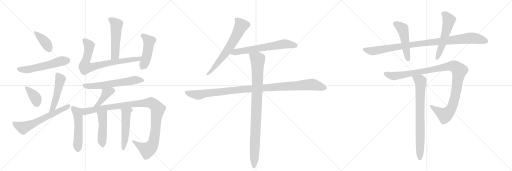
t = 0.00 s
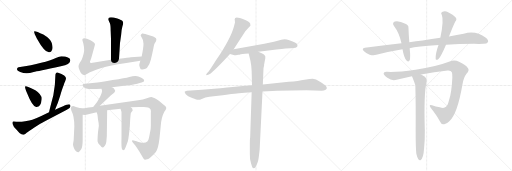
t = 3.61 s
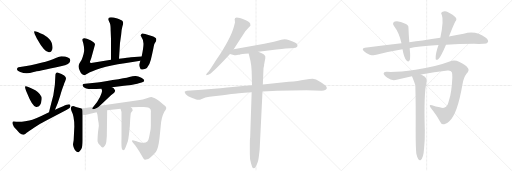
t = 7.21 s
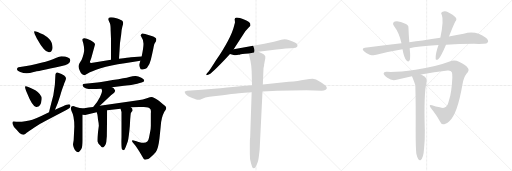
t = 10.81 s
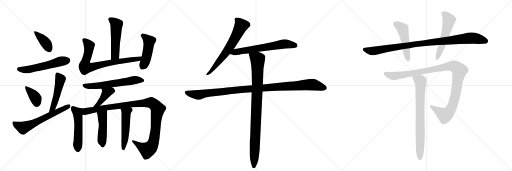
t = 14.42 s
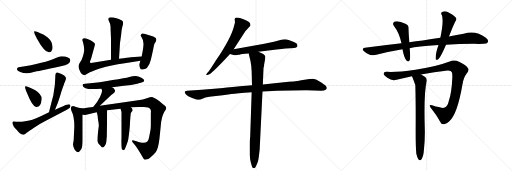
t = 18.02 s

The animated SVG that drew these frames (rendered in a browser with its animation timeline set to each time). Animation: 23 CSS @keyframes rules; one cycle of 18.02 s.

<svg version="1.1" viewBox="0 0 3072 1024" xmlns="http://www.w3.org/2000/svg">
  <g stroke="lightgray" stroke-dasharray="1,1" stroke-width="1" transform="scale(4, 4)">
    <line x1="0" y1="0" x2="256" y2="256"></line>
    <line x1="256" y1="0" x2="0" y2="256"></line>
    <line x1="128" y1="0" x2="128" y2="256"></line>
    <line x1="0" y1="128" x2="256" y2="128"></line>
    <line x1="256" y1="0" x2="512" y2="256"></line>
    <line x1="512" y1="0" x2="256" y2="256"></line>
    <line x1="384" y1="0" x2="384" y2="256"></line>
    <line x1="256" y1="128" x2="512" y2="128"></line>
    <line x1="512" y1="0" x2="768" y2="256"></line>
    <line x1="768" y1="0" x2="512" y2="256"></line>
    <line x1="640" y1="0" x2="640" y2="256"></line>
    <line x1="512" y1="128" x2="768" y2="128"></line>
  </g>
<g transform="scale(1, -1) translate(0, -850)">
   <style type="text/css">
    @keyframes keyframes0 {
      from {
       stroke: black;
       stroke-dashoffset: 390;
       stroke-width: 128;
       }
       56% {
       animation-timing-function: step-end;
       stroke: black;
       stroke-dashoffset: 0;
       stroke-width: 128;
       }
       to {
       stroke: black;
       stroke-width: 1024;
       }
       }
       #make-me-a-hanzi-animation-0 {
         animation: keyframes0 0.567383s both;
         animation-delay: 0.000000s;
         animation-timing-function: linear;
       }
    @keyframes keyframes1 {
      from {
       stroke: black;
       stroke-dashoffset: 554;
       stroke-width: 128;
       }
       64% {
       animation-timing-function: step-end;
       stroke: black;
       stroke-dashoffset: 0;
       stroke-width: 128;
       }
       to {
       stroke: black;
       stroke-width: 1024;
       }
       }
       #make-me-a-hanzi-animation-1 {
         animation: keyframes1 0.700846s both;
         animation-delay: 0.567383s;
         animation-timing-function: linear;
       }
    @keyframes keyframes2 {
      from {
       stroke: black;
       stroke-dashoffset: 374;
       stroke-width: 128;
       }
       55% {
       animation-timing-function: step-end;
       stroke: black;
       stroke-dashoffset: 0;
       stroke-width: 128;
       }
       to {
       stroke: black;
       stroke-width: 1024;
       }
       }
       #make-me-a-hanzi-animation-2 {
         animation: keyframes2 0.554362s both;
         animation-delay: 1.268229s;
         animation-timing-function: linear;
       }
    @keyframes keyframes3 {
      from {
       stroke: black;
       stroke-dashoffset: 491;
       stroke-width: 128;
       }
       62% {
       animation-timing-function: step-end;
       stroke: black;
       stroke-dashoffset: 0;
       stroke-width: 128;
       }
       to {
       stroke: black;
       stroke-width: 1024;
       }
       }
       #make-me-a-hanzi-animation-3 {
         animation: keyframes3 0.649577s both;
         animation-delay: 1.822591s;
         animation-timing-function: linear;
       }
    @keyframes keyframes4 {
      from {
       stroke: black;
       stroke-dashoffset: 621;
       stroke-width: 128;
       }
       67% {
       animation-timing-function: step-end;
       stroke: black;
       stroke-dashoffset: 0;
       stroke-width: 128;
       }
       to {
       stroke: black;
       stroke-width: 1024;
       }
       }
       #make-me-a-hanzi-animation-4 {
         animation: keyframes4 0.755371s both;
         animation-delay: 2.472168s;
         animation-timing-function: linear;
       }
    @keyframes keyframes5 {
      from {
       stroke: black;
       stroke-dashoffset: 519;
       stroke-width: 128;
       }
       63% {
       animation-timing-function: step-end;
       stroke: black;
       stroke-dashoffset: 0;
       stroke-width: 128;
       }
       to {
       stroke: black;
       stroke-width: 1024;
       }
       }
       #make-me-a-hanzi-animation-5 {
         animation: keyframes5 0.672363s both;
         animation-delay: 3.227539s;
         animation-timing-function: linear;
       }
    @keyframes keyframes6 {
      from {
       stroke: black;
       stroke-dashoffset: 774;
       stroke-width: 128;
       }
       72% {
       animation-timing-function: step-end;
       stroke: black;
       stroke-dashoffset: 0;
       stroke-width: 128;
       }
       to {
       stroke: black;
       stroke-width: 1024;
       }
       }
       #make-me-a-hanzi-animation-6 {
         animation: keyframes6 0.879883s both;
         animation-delay: 3.899902s;
         animation-timing-function: linear;
       }
    @keyframes keyframes7 {
      from {
       stroke: black;
       stroke-dashoffset: 471;
       stroke-width: 128;
       }
       61% {
       animation-timing-function: step-end;
       stroke: black;
       stroke-dashoffset: 0;
       stroke-width: 128;
       }
       to {
       stroke: black;
       stroke-width: 1024;
       }
       }
       #make-me-a-hanzi-animation-7 {
         animation: keyframes7 0.633301s both;
         animation-delay: 4.779785s;
         animation-timing-function: linear;
       }
    @keyframes keyframes8 {
      from {
       stroke: black;
       stroke-dashoffset: 613;
       stroke-width: 128;
       }
       67% {
       animation-timing-function: step-end;
       stroke: black;
       stroke-dashoffset: 0;
       stroke-width: 128;
       }
       to {
       stroke: black;
       stroke-width: 1024;
       }
       }
       #make-me-a-hanzi-animation-8 {
         animation: keyframes8 0.748861s both;
         animation-delay: 5.413086s;
         animation-timing-function: linear;
       }
    @keyframes keyframes9 {
      from {
       stroke: black;
       stroke-dashoffset: 409;
       stroke-width: 128;
       }
       57% {
       animation-timing-function: step-end;
       stroke: black;
       stroke-dashoffset: 0;
       stroke-width: 128;
       }
       to {
       stroke: black;
       stroke-width: 1024;
       }
       }
       #make-me-a-hanzi-animation-9 {
         animation: keyframes9 0.582845s both;
         animation-delay: 6.161947s;
         animation-timing-function: linear;
       }
    @keyframes keyframes10 {
      from {
       stroke: black;
       stroke-dashoffset: 520;
       stroke-width: 128;
       }
       63% {
       animation-timing-function: step-end;
       stroke: black;
       stroke-dashoffset: 0;
       stroke-width: 128;
       }
       to {
       stroke: black;
       stroke-width: 1024;
       }
       }
       #make-me-a-hanzi-animation-10 {
         animation: keyframes10 0.673177s both;
         animation-delay: 6.744792s;
         animation-timing-function: linear;
       }
    @keyframes keyframes11 {
      from {
       stroke: black;
       stroke-dashoffset: 1096;
       stroke-width: 128;
       }
       78% {
       animation-timing-function: step-end;
       stroke: black;
       stroke-dashoffset: 0;
       stroke-width: 128;
       }
       to {
       stroke: black;
       stroke-width: 1024;
       }
       }
       #make-me-a-hanzi-animation-11 {
         animation: keyframes11 1.141927s both;
         animation-delay: 7.417969s;
         animation-timing-function: linear;
       }
    @keyframes keyframes12 {
      from {
       stroke: black;
       stroke-dashoffset: 470;
       stroke-width: 128;
       }
       60% {
       animation-timing-function: step-end;
       stroke: black;
       stroke-dashoffset: 0;
       stroke-width: 128;
       }
       to {
       stroke: black;
       stroke-width: 1024;
       }
       }
       #make-me-a-hanzi-animation-12 {
         animation: keyframes12 0.632487s both;
         animation-delay: 8.559896s;
         animation-timing-function: linear;
       }
    @keyframes keyframes13 {
      from {
       stroke: black;
       stroke-dashoffset: 509;
       stroke-width: 128;
       }
       62% {
       animation-timing-function: step-end;
       stroke: black;
       stroke-dashoffset: 0;
       stroke-width: 128;
       }
       to {
       stroke: black;
       stroke-width: 1024;
       }
       }
       #make-me-a-hanzi-animation-13 {
         animation: keyframes13 0.664225s both;
         animation-delay: 9.192383s;
         animation-timing-function: linear;
       }
    @keyframes keyframes14 {
      from {
       stroke: black;
       stroke-dashoffset: 662;
       stroke-width: 128;
       }
       68% {
       animation-timing-function: step-end;
       stroke: black;
       stroke-dashoffset: 0;
       stroke-width: 128;
       }
       to {
       stroke: black;
       stroke-width: 1024;
       }
       }
       #make-me-a-hanzi-animation-14 {
         animation: keyframes14 0.788737s both;
         animation-delay: 9.856608s;
         animation-timing-function: linear;
       }
    @keyframes keyframes15 {
      from {
       stroke: black;
       stroke-dashoffset: 650;
       stroke-width: 128;
       }
       68% {
       animation-timing-function: step-end;
       stroke: black;
       stroke-dashoffset: 0;
       stroke-width: 128;
       }
       to {
       stroke: black;
       stroke-width: 1024;
       }
       }
       #make-me-a-hanzi-animation-15 {
         animation: keyframes15 0.778971s both;
         animation-delay: 10.645345s;
         animation-timing-function: linear;
       }
    @keyframes keyframes16 {
      from {
       stroke: black;
       stroke-dashoffset: 1098;
       stroke-width: 128;
       }
       78% {
       animation-timing-function: step-end;
       stroke: black;
       stroke-dashoffset: 0;
       stroke-width: 128;
       }
       to {
       stroke: black;
       stroke-width: 1024;
       }
       }
       #make-me-a-hanzi-animation-16 {
         animation: keyframes16 1.143555s both;
         animation-delay: 11.424316s;
         animation-timing-function: linear;
       }
    @keyframes keyframes17 {
      from {
       stroke: black;
       stroke-dashoffset: 952;
       stroke-width: 128;
       }
       76% {
       animation-timing-function: step-end;
       stroke: black;
       stroke-dashoffset: 0;
       stroke-width: 128;
       }
       to {
       stroke: black;
       stroke-width: 1024;
       }
       }
       #make-me-a-hanzi-animation-17 {
         animation: keyframes17 1.024740s both;
         animation-delay: 12.567871s;
         animation-timing-function: linear;
       }
    @keyframes keyframes18 {
      from {
       stroke: black;
       stroke-dashoffset: 992;
       stroke-width: 128;
       }
       76% {
       animation-timing-function: step-end;
       stroke: black;
       stroke-dashoffset: 0;
       stroke-width: 128;
       }
       to {
       stroke: black;
       stroke-width: 1024;
       }
       }
       #make-me-a-hanzi-animation-18 {
         animation: keyframes18 1.057292s both;
         animation-delay: 13.592611s;
         animation-timing-function: linear;
       }
    @keyframes keyframes19 {
      from {
       stroke: black;
       stroke-dashoffset: 494;
       stroke-width: 128;
       }
       62% {
       animation-timing-function: step-end;
       stroke: black;
       stroke-dashoffset: 0;
       stroke-width: 128;
       }
       to {
       stroke: black;
       stroke-width: 1024;
       }
       }
       #make-me-a-hanzi-animation-19 {
         animation: keyframes19 0.652018s both;
         animation-delay: 14.649902s;
         animation-timing-function: linear;
       }
    @keyframes keyframes20 {
      from {
       stroke: black;
       stroke-dashoffset: 552;
       stroke-width: 128;
       }
       64% {
       animation-timing-function: step-end;
       stroke: black;
       stroke-dashoffset: 0;
       stroke-width: 128;
       }
       to {
       stroke: black;
       stroke-width: 1024;
       }
       }
       #make-me-a-hanzi-animation-20 {
         animation: keyframes20 0.699219s both;
         animation-delay: 15.301921s;
         animation-timing-function: linear;
       }
    @keyframes keyframes21 {
      from {
       stroke: black;
       stroke-dashoffset: 1105;
       stroke-width: 128;
       }
       78% {
       animation-timing-function: step-end;
       stroke: black;
       stroke-dashoffset: 0;
       stroke-width: 128;
       }
       to {
       stroke: black;
       stroke-width: 1024;
       }
       }
       #make-me-a-hanzi-animation-21 {
         animation: keyframes21 1.149251s both;
         animation-delay: 16.001139s;
         animation-timing-function: linear;
       }
    @keyframes keyframes22 {
      from {
       stroke: black;
       stroke-dashoffset: 766;
       stroke-width: 128;
       }
       71% {
       animation-timing-function: step-end;
       stroke: black;
       stroke-dashoffset: 0;
       stroke-width: 128;
       }
       to {
       stroke: black;
       stroke-width: 1024;
       }
       }
       #make-me-a-hanzi-animation-22 {
         animation: keyframes22 0.873372s both;
         animation-delay: 17.150391s;
         animation-timing-function: linear;
       }
</style>
<path d="M 207 664 Q 199 662 221 620 Q 268 535 295 537 Q 307 537 313 552 Q 319 567 310.5 593 Q 302 619 260 644 Q 217 665 207 664 Z" fill="lightgray"></path> 
<path d="M 368 513 Q 357 513 335 503 Q 271 473 111 447 Q 101 443 102 434 Q 102 427 121.5 419.5 Q 141 412 158 411 Q 175 410 202 419 Q 223 422 365 453 Q 422 463 422 489 Q 420 511 368 513 Z" fill="lightgray"></path> 
<path d="M 154 334 Q 144 335 162 293 Q 195 210 217 209 Q 246 207 250 257 Q 251 284 212 309 Q 164 334 154 334 Z" fill="lightgray"></path> 
<path d="M 330 193 Q 349 234 361 276 Q 373 318 382 339 Q 385 352 391 363 Q 396 374 396 381 Q 396 388 385 398 Q 373 407 345 416 Q 332 418 332 394 Q 332 345 320 280 Q 301 208 294 178 C 287 149 318 166 330 193 Z" fill="lightgray"></path> 
<path d="M 401 192 Q 423 203 423 214 Q 423 225 414 225 Q 405 225 378.5 213.5 Q 352 202 330 193 L 294 178 Q 204 133 176 127.5 Q 148 122 131 120 Q 87 121 82 122 Q 72 122 75.5 107.5 Q 79 93 98 74 L 117 53 Q 133 39 146 44 Q 150 46 160 54.5 Q 170 63 208.5 88 Q 247 113 275 127 L 401 192 Z" fill="lightgray"></path> 
<path d="M 714 498 L 720 593 L 727 643 Q 729 673 734 690 Q 739 707 739 713 Q 739 719 735 725 Q 731 731 704 740 Q 640 760 651 729 L 660 710 Q 664 699 664 666 L 666 618 L 666 492 C 666 462 712 468 714 498 Z" fill="lightgray"></path> 
<path d="M 850 512 L 785 507 Q 773 506 714 498 L 666 492 L 565 476 Q 542 471 540 476 Q 538 481 543 490 Q 547 499 554 526 L 570 584 Q 570 594 543 609 Q 516 623 505 622 Q 494 621 494 612 Q 494 609 500 590 Q 505 570 505 551 Q 505 531 490 492 L 477 471 Q 471 459 471 452 Q 471 444 480 423 Q 488 402 508 400 Q 513 400 529 411 Q 544 421 604 441 Q 664 460 748 471 L 842 486 C 872 491 880 514 850 512 Z" fill="lightgray"></path> 
<path d="M 842 486 L 836 465 Q 834 456 840 445 Q 842 427 873 438 Q 882 440 888 453 Q 897 463 905 492 Q 919 553 922 571 Q 925 589 936 603 Q 938 612 938 616 Q 938 628 905 637 L 871 647 Q 859 652 853 650 Q 844 645 844 638 Q 861 612 861 588.5 Q 861 565 850 512 L 842 486 Z" fill="lightgray"></path> 
<path d="M 672 327 L 744 336 Q 790 341 823.5 348.5 Q 857 356 861 360 Q 864 365 865 367 Q 867 374 848 384 Q 829 394 814.5 395 Q 800 396 776 389 Q 752 382 676 371 Q 603 358 584 356 L 511 348 Q 497 347 495.5 343 Q 494 339 498.5 332 Q 503 325 517.5 320.5 Q 532 316 553 316.5 Q 574 317 609 318 L 672 327 Z" fill="lightgray"></path> 
<path d="M 599 216 L 666 279 L 685 295 L 691 305 Q 691 309 687 314 Q 685 321 672 327 C 645 341 600 347 609 318 L 612 308 Q 614 299 600 269 Q 585 238 559 209 C 539 186 577 195 599 216 Z" fill="lightgray"></path> 
<path d="M 484 202 Q 473 203 461 207 Q 439 215 438 215 Q 435 214 431 213 Q 425 206 425 201 Q 425 197 429 185 Q 446 154 446 92 L 442 10 L 438 -14 Q 438 -23 444 -38 Q 450 -53 458 -58 Q 465 -63 471 -62 Q 477 -61 487 -45 Q 496 -28 496 10 L 496 162 C 496 192 496 200 484 202 Z" fill="lightgray"></path> 
<path d="M 785 207 L 836 209 L 863 209 Q 894 209 903 195 Q 907 186 905 170 L 905 97 Q 905 77 901 61 L 894 25 Q 890 6 884 2 Q 872 -9 850 -5 Q 827 0 819 4 L 802 8 Q 794 11 792 6 Q 792 0 798 -6 L 813 -23 Q 825 -40 836 -58 L 859 -97 Q 863 -104 866 -106 Q 869 -108 884 -105 Q 899 -102 934 -63 Q 950 -41 957 22 L 964 91 Q 967 145 986 180 Q 995 195 997 199 L 997 207 Q 995 212 978 225 L 953 247 Q 943 256 929 262 Q 915 268 909 269 Q 903 269 881 261 Q 859 253 829 249 L 599 216 L 559 209 L 532 206 L 505 202 Q 495 201 484 202 C 454 201 466 160 496 162 L 511 161 L 580 178 L 643 190 L 723 199 L 785 207 Z" fill="lightgray"></path> 
<path d="M 580 178 L 584 165 Q 586 157 588 134 Q 593 111 593 96 L 588 58 Q 584 11 586 0 Q 588 -11 603 -24 Q 609 -33 615 -34 Q 620 -34 629 -23 Q 637 -11 638 1 Q 639 14 641 33 L 643 190 C 643 220 571 207 580 178 Z" fill="lightgray"></path> 
<path d="M 723 199 L 729 179 L 729 29 Q 727 -41 733 -46 Q 739 -51 744 -51 Q 749 -49 767 3 Q 773 28 779 95 L 781 132 L 783 157 Q 783 173 790 180 Q 796 187 796 190 Q 796 199 785 207 C 763 227 714 228 723 199 Z" fill="lightgray"></path> 
<path d="M 1402 555 L 1472 664 L 1495 689 Q 1499 691 1501 695 L 1503 700 Q 1501 705 1501 710 Q 1498 718 1468 732 Q 1408 757 1408 736 L 1410 718 Q 1410 716 1404 694 Q 1386 622 1296 489 Q 1261 433 1253 424 L 1242 411 Q 1238 407 1237 403 Q 1237 398 1249 402 L 1262 408 Q 1269 413 1301 444 Q 1331 474 1348 492 L 1380 527 L 1402 555 Z" fill="lightgray"></path> 
<path d="M 1550 540 L 1659 554 Q 1727 562 1741 562 Q 1781 561 1785 575 Q 1785 580 1781 588 Q 1776 594 1756 602 L 1736 610 Q 1709 619 1688 612 L 1644 601 Q 1614 594 1586 589 L 1402 555 C 1372 550 1351 536 1380 527 L 1396 522 Q 1407 519 1415 519 L 1430 522 Q 1436 522 1445 525 Q 1454 528 1470 528 L 1492 530 L 1550 540 Z" fill="lightgray"></path> 
<path d="M 1663 306 L 1838 310 L 1930 307 Q 1957 307 1961 321 Q 1961 330 1954 337 Q 1947 344 1920 361 Q 1894 378 1877 379 Q 1861 379 1827 373 Q 1792 366 1732 360 L 1577 344 L 1512 340 L 1440 333 Q 1343 324 1322 321 L 1211 312 L 1122 307 Q 1110 306 1108 300 Q 1108 294 1116 284 Q 1124 273 1153 263 Q 1182 252 1190 252 Q 1198 252 1214 259 Q 1230 266 1256 270 L 1336 280 Q 1355 282 1388 287 Q 1419 291 1510 298 L 1575 302 L 1663 306 Z" fill="lightgray"></path> 
<path d="M 1577 344 L 1581 441 L 1585 459 Q 1584 466 1586 470 L 1590 492 Q 1592 495 1592 512 Q 1588 526 1550 540 C 1522 552 1485 559 1492 530 L 1503 485 Q 1508 462 1510 422 L 1512 340 L 1510 298 L 1501 27 Q 1499 16 1499 -12 L 1499 -71 Q 1498 -104 1506 -128 L 1512 -148 Q 1514 -158 1522 -158 Q 1531 -159 1535 -148 L 1545 -126 Q 1550 -115 1554 -81 L 1558 -46 L 1575 302 L 1577 344 Z" fill="lightgray"></path> 
<path d="M 2676 583 Q 2752 587 2844 588 Q 2874 587 2901 588 Q 2922 588 2927 597 Q 2934 610 2915 625 Q 2854 671 2782 649 Q 2742 643 2694 632 L 2642 624 Q 2591 617 2536 608 Q 2496 604 2456 597 L 2409 591 Q 2303 579 2189 564 Q 2167 561 2184 543 Q 2199 528 2218 523 Q 2240 517 2258 522 Q 2333 543 2415 556 L 2458 562 Q 2500 574 2631 581 L 2676 583 Z" fill="lightgray"></path> 
<path d="M 2456 597 Q 2452 645 2451 682 Q 2452 701 2432 708 Q 2393 729 2369 722 Q 2350 713 2365 693 Q 2395 654 2409 591 L 2415 556 Q 2424 505 2439 488 Q 2452 476 2458 489 Q 2464 505 2458 562 L 2456 597 Z" fill="lightgray"></path> 
<path d="M 2694 632 Q 2718 695 2731 721 Q 2744 736 2734 746 Q 2721 762 2686 779 Q 2670 788 2652 779 Q 2642 772 2651 761 Q 2664 728 2642 624 L 2631 581 Q 2612 527 2614 499 Q 2615 486 2631 497 Q 2646 512 2676 583 L 2694 632 Z" fill="lightgray"></path> 
<path d="M 2526 404 Q 2605 420 2686 428 Q 2707 429 2711 418 Q 2715 409 2714 385 Q 2710 297 2694 249 Q 2687 219 2676 210 Q 2664 198 2639 207 Q 2614 213 2592 220 Q 2570 227 2584 205 Q 2621 159 2640 122 Q 2647 103 2666 106 Q 2679 107 2696 124 Q 2744 166 2775 346 Q 2782 386 2799 408 Q 2818 430 2808 442 Q 2792 463 2754 480 Q 2727 495 2698 482 Q 2617 451 2493 433 Q 2385 417 2324 420 Q 2303 423 2302 411 Q 2301 401 2324 384 Q 2352 363 2380 372 Q 2425 384 2472 393 L 2526 404 Z" fill="lightgray"></path> 
<path d="M 2498 -71 Q 2504 -96 2510 -105 Q 2516 -112 2523 -110 Q 2541 -98 2544 -43 Q 2550 14 2549 70 Q 2542 290 2560 363 Q 2563 381 2549 390 Q 2536 399 2526 404 C 2500 419 2461 421 2472 393 Q 2490 347 2492 339 Q 2495 231 2494 66 Q 2494 -37 2498 -71 Z" fill="lightgray"></path> 
      <clipPath id="make-me-a-hanzi-clip-0">
      <path d="M 207 664 Q 199 662 221 620 Q 268 535 295 537 Q 307 537 313 552 Q 319 567 310.5 593 Q 302 619 260 644 Q 217 665 207 664 Z" fill="lightgray"></path>
      </clipPath>
      <path clip-path="url(#make-me-a-hanzi-clip-0)" d="M 210 660 L 272 597 L 294 557 " fill="none" id="make-me-a-hanzi-animation-0" stroke-dasharray="262 524" stroke-linecap="round"></path>

      <clipPath id="make-me-a-hanzi-clip-1">
      <path d="M 368 513 Q 357 513 335 503 Q 271 473 111 447 Q 101 443 102 434 Q 102 427 121.5 419.5 Q 141 412 158 411 Q 175 410 202 419 Q 223 422 365 453 Q 422 463 422 489 Q 420 511 368 513 Z" fill="lightgray"></path>
      </clipPath>
      <path clip-path="url(#make-me-a-hanzi-clip-1)" d="M 113 436 L 174 434 L 353 480 L 405 488 " fill="none" id="make-me-a-hanzi-animation-1" stroke-dasharray="426 852" stroke-linecap="round"></path>

      <clipPath id="make-me-a-hanzi-clip-2">
      <path d="M 154 334 Q 144 335 162 293 Q 195 210 217 209 Q 246 207 250 257 Q 251 284 212 309 Q 164 334 154 334 Z" fill="lightgray"></path>
      </clipPath>
      <path clip-path="url(#make-me-a-hanzi-clip-2)" d="M 157 328 L 209 270 L 220 231 " fill="none" id="make-me-a-hanzi-animation-2" stroke-dasharray="246 492" stroke-linecap="round"></path>

      <clipPath id="make-me-a-hanzi-clip-3">
      <path d="M 330 193 Q 349 234 361 276 Q 373 318 382 339 Q 385 352 391 363 Q 396 374 396 381 Q 396 388 385 398 Q 373 407 345 416 Q 332 418 332 394 Q 332 345 320 280 Q 301 208 294 178 C 287 149 318 166 330 193 Z" fill="lightgray"></path>
      </clipPath>
      <path clip-path="url(#make-me-a-hanzi-clip-3)" d="M 346 400 L 362 374 L 358 353 L 328 234 L 318 205 L 300 182 " fill="none" id="make-me-a-hanzi-animation-3" stroke-dasharray="363 726" stroke-linecap="round"></path>

      <clipPath id="make-me-a-hanzi-clip-4">
      <path d="M 401 192 Q 423 203 423 214 Q 423 225 414 225 Q 405 225 378.5 213.5 Q 352 202 330 193 L 294 178 Q 204 133 176 127.5 Q 148 122 131 120 Q 87 121 82 122 Q 72 122 75.5 107.5 Q 79 93 98 74 L 117 53 Q 133 39 146 44 Q 150 46 160 54.5 Q 170 63 208.5 88 Q 247 113 275 127 L 401 192 Z" fill="lightgray"></path>
      </clipPath>
      <path clip-path="url(#make-me-a-hanzi-clip-4)" d="M 84 113 L 138 84 L 412 214 " fill="none" id="make-me-a-hanzi-animation-4" stroke-dasharray="493 986" stroke-linecap="round"></path>

      <clipPath id="make-me-a-hanzi-clip-5">
      <path d="M 714 498 L 720 593 L 727 643 Q 729 673 734 690 Q 739 707 739 713 Q 739 719 735 725 Q 731 731 704 740 Q 640 760 651 729 L 660 710 Q 664 699 664 666 L 666 618 L 666 492 C 666 462 712 468 714 498 Z" fill="lightgray"></path>
      </clipPath>
      <path clip-path="url(#make-me-a-hanzi-clip-5)" d="M 660 736 L 685 721 L 699 703 L 691 520 L 671 500 " fill="none" id="make-me-a-hanzi-animation-5" stroke-dasharray="391 782" stroke-linecap="round"></path>

      <clipPath id="make-me-a-hanzi-clip-6">
      <path d="M 850 512 L 785 507 Q 773 506 714 498 L 666 492 L 565 476 Q 542 471 540 476 Q 538 481 543 490 Q 547 499 554 526 L 570 584 Q 570 594 543 609 Q 516 623 505 622 Q 494 621 494 612 Q 494 609 500 590 Q 505 570 505 551 Q 505 531 490 492 L 477 471 Q 471 459 471 452 Q 471 444 480 423 Q 488 402 508 400 Q 513 400 529 411 Q 544 421 604 441 Q 664 460 748 471 L 842 486 C 872 491 880 514 850 512 Z" fill="lightgray"></path>
      </clipPath>
      <path clip-path="url(#make-me-a-hanzi-clip-6)" d="M 505 611 L 525 591 L 535 570 L 511 472 L 512 447 L 539 446 L 727 486 L 831 497 L 844 507 " fill="none" id="make-me-a-hanzi-animation-6" stroke-dasharray="646 1292" stroke-linecap="round"></path>

      <clipPath id="make-me-a-hanzi-clip-7">
      <path d="M 842 486 L 836 465 Q 834 456 840 445 Q 842 427 873 438 Q 882 440 888 453 Q 897 463 905 492 Q 919 553 922 571 Q 925 589 936 603 Q 938 612 938 616 Q 938 628 905 637 L 871 647 Q 859 652 853 650 Q 844 645 844 638 Q 861 612 861 588.5 Q 861 565 850 512 L 842 486 Z" fill="lightgray"></path>
      </clipPath>
      <path clip-path="url(#make-me-a-hanzi-clip-7)" d="M 857 637 L 895 602 L 880 508 L 852 446 " fill="none" id="make-me-a-hanzi-animation-7" stroke-dasharray="343 686" stroke-linecap="round"></path>

      <clipPath id="make-me-a-hanzi-clip-8">
      <path d="M 672 327 L 744 336 Q 790 341 823.5 348.5 Q 857 356 861 360 Q 864 365 865 367 Q 867 374 848 384 Q 829 394 814.5 395 Q 800 396 776 389 Q 752 382 676 371 Q 603 358 584 356 L 511 348 Q 497 347 495.5 343 Q 494 339 498.5 332 Q 503 325 517.5 320.5 Q 532 316 553 316.5 Q 574 317 609 318 L 672 327 Z" fill="lightgray"></path>
      </clipPath>
      <path clip-path="url(#make-me-a-hanzi-clip-8)" d="M 502 339 L 526 334 L 600 337 L 810 371 L 856 368 " fill="none" id="make-me-a-hanzi-animation-8" stroke-dasharray="485 970" stroke-linecap="round"></path>

      <clipPath id="make-me-a-hanzi-clip-9">
      <path d="M 599 216 L 666 279 L 685 295 L 691 305 Q 691 309 687 314 Q 685 321 672 327 C 645 341 600 347 609 318 L 612 308 Q 614 299 600 269 Q 585 238 559 209 C 539 186 577 195 599 216 Z" fill="lightgray"></path>
      </clipPath>
      <path clip-path="url(#make-me-a-hanzi-clip-9)" d="M 679 305 L 667 306 L 640 293 L 590 227 L 565 214 " fill="none" id="make-me-a-hanzi-animation-9" stroke-dasharray="281 562" stroke-linecap="round"></path>

      <clipPath id="make-me-a-hanzi-clip-10">
      <path d="M 484 202 Q 473 203 461 207 Q 439 215 438 215 Q 435 214 431 213 Q 425 206 425 201 Q 425 197 429 185 Q 446 154 446 92 L 442 10 L 438 -14 Q 438 -23 444 -38 Q 450 -53 458 -58 Q 465 -63 471 -62 Q 477 -61 487 -45 Q 496 -28 496 10 L 496 162 C 496 192 496 200 484 202 Z" fill="lightgray"></path>
      </clipPath>
      <path clip-path="url(#make-me-a-hanzi-clip-10)" d="M 438 203 L 462 178 L 469 154 L 467 -50 " fill="none" id="make-me-a-hanzi-animation-10" stroke-dasharray="392 784" stroke-linecap="round"></path>

      <clipPath id="make-me-a-hanzi-clip-11">
      <path d="M 785 207 L 836 209 L 863 209 Q 894 209 903 195 Q 907 186 905 170 L 905 97 Q 905 77 901 61 L 894 25 Q 890 6 884 2 Q 872 -9 850 -5 Q 827 0 819 4 L 802 8 Q 794 11 792 6 Q 792 0 798 -6 L 813 -23 Q 825 -40 836 -58 L 859 -97 Q 863 -104 866 -106 Q 869 -108 884 -105 Q 899 -102 934 -63 Q 950 -41 957 22 L 964 91 Q 967 145 986 180 Q 995 195 997 199 L 997 207 Q 995 212 978 225 L 953 247 Q 943 256 929 262 Q 915 268 909 269 Q 903 269 881 261 Q 859 253 829 249 L 599 216 L 559 209 L 532 206 L 505 202 Q 495 201 484 202 C 454 201 466 160 496 162 L 511 161 L 580 178 L 643 190 L 723 199 L 785 207 Z" fill="lightgray"></path>
      </clipPath>
      <path clip-path="url(#make-me-a-hanzi-clip-11)" d="M 489 196 L 515 183 L 639 207 L 809 228 L 900 235 L 920 228 L 946 192 L 925 16 L 910 -26 L 884 -49 L 798 2 " fill="none" id="make-me-a-hanzi-animation-11" stroke-dasharray="968 1936" stroke-linecap="round"></path>

      <clipPath id="make-me-a-hanzi-clip-12">
      <path d="M 580 178 L 584 165 Q 586 157 588 134 Q 593 111 593 96 L 588 58 Q 584 11 586 0 Q 588 -11 603 -24 Q 609 -33 615 -34 Q 620 -34 629 -23 Q 637 -11 638 1 Q 639 14 641 33 L 643 190 C 643 220 571 207 580 178 Z" fill="lightgray"></path>
      </clipPath>
      <path clip-path="url(#make-me-a-hanzi-clip-12)" d="M 638 182 L 614 156 L 614 -23 " fill="none" id="make-me-a-hanzi-animation-12" stroke-dasharray="342 684" stroke-linecap="round"></path>

      <clipPath id="make-me-a-hanzi-clip-13">
      <path d="M 723 199 L 729 179 L 729 29 Q 727 -41 733 -46 Q 739 -51 744 -51 Q 749 -49 767 3 Q 773 28 779 95 L 781 132 L 783 157 Q 783 173 790 180 Q 796 187 796 190 Q 796 199 785 207 C 763 227 714 228 723 199 Z" fill="lightgray"></path>
      </clipPath>
      <path clip-path="url(#make-me-a-hanzi-clip-13)" d="M 731 196 L 749 184 L 757 167 L 751 34 L 740 -45 " fill="none" id="make-me-a-hanzi-animation-13" stroke-dasharray="381 762" stroke-linecap="round"></path>

      <clipPath id="make-me-a-hanzi-clip-14">
      <path d="M 1402 555 L 1472 664 L 1495 689 Q 1499 691 1501 695 L 1503 700 Q 1501 705 1501 710 Q 1498 718 1468 732 Q 1408 757 1408 736 L 1410 718 Q 1410 716 1404 694 Q 1386 622 1296 489 Q 1261 433 1253 424 L 1242 411 Q 1238 407 1237 403 Q 1237 398 1249 402 L 1262 408 Q 1269 413 1301 444 Q 1331 474 1348 492 L 1380 527 L 1402 555 Z" fill="lightgray"></path>
      </clipPath>
      <path clip-path="url(#make-me-a-hanzi-clip-14)" d="M 1419 735 L 1447 697 L 1419 638 L 1338 512 L 1286 445 L 1243 405 " fill="none" id="make-me-a-hanzi-animation-14" stroke-dasharray="534 1068" stroke-linecap="round"></path>

      <clipPath id="make-me-a-hanzi-clip-15">
      <path d="M 1550 540 L 1659 554 Q 1727 562 1741 562 Q 1781 561 1785 575 Q 1785 580 1781 588 Q 1776 594 1756 602 L 1736 610 Q 1709 619 1688 612 L 1644 601 Q 1614 594 1586 589 L 1402 555 C 1372 550 1351 536 1380 527 L 1396 522 Q 1407 519 1415 519 L 1430 522 Q 1436 522 1445 525 Q 1454 528 1470 528 L 1492 530 L 1550 540 Z" fill="lightgray"></path>
      </clipPath>
      <path clip-path="url(#make-me-a-hanzi-clip-15)" d="M 1385 530 L 1428 542 L 1713 588 L 1773 578 " fill="none" id="make-me-a-hanzi-animation-15" stroke-dasharray="522 1044" stroke-linecap="round"></path>

      <clipPath id="make-me-a-hanzi-clip-16">
      <path d="M 1663 306 L 1838 310 L 1930 307 Q 1957 307 1961 321 Q 1961 330 1954 337 Q 1947 344 1920 361 Q 1894 378 1877 379 Q 1861 379 1827 373 Q 1792 366 1732 360 L 1577 344 L 1512 340 L 1440 333 Q 1343 324 1322 321 L 1211 312 L 1122 307 Q 1110 306 1108 300 Q 1108 294 1116 284 Q 1124 273 1153 263 Q 1182 252 1190 252 Q 1198 252 1214 259 Q 1230 266 1256 270 L 1336 280 Q 1355 282 1388 287 Q 1419 291 1510 298 L 1575 302 L 1663 306 Z" fill="lightgray"></path>
      </clipPath>
      <path clip-path="url(#make-me-a-hanzi-clip-16)" d="M 1117 299 L 1152 286 L 1197 282 L 1408 311 L 1854 344 L 1884 343 L 1950 323 " fill="none" id="make-me-a-hanzi-animation-16" stroke-dasharray="970 1940" stroke-linecap="round"></path>

      <clipPath id="make-me-a-hanzi-clip-17">
      <path d="M 1577 344 L 1581 441 L 1585 459 Q 1584 466 1586 470 L 1590 492 Q 1592 495 1592 512 Q 1588 526 1550 540 C 1522 552 1485 559 1492 530 L 1503 485 Q 1508 462 1510 422 L 1512 340 L 1510 298 L 1501 27 Q 1499 16 1499 -12 L 1499 -71 Q 1498 -104 1506 -128 L 1512 -148 Q 1514 -158 1522 -158 Q 1531 -159 1535 -148 L 1545 -126 Q 1550 -115 1554 -81 L 1558 -46 L 1575 302 L 1577 344 Z" fill="lightgray"></path>
      </clipPath>
      <path clip-path="url(#make-me-a-hanzi-clip-17)" d="M 1500 524 L 1546 494 L 1545 339 L 1523 -147 " fill="none" id="make-me-a-hanzi-animation-17" stroke-dasharray="824 1648" stroke-linecap="round"></path>

      <clipPath id="make-me-a-hanzi-clip-18">
      <path d="M 2676 583 Q 2752 587 2844 588 Q 2874 587 2901 588 Q 2922 588 2927 597 Q 2934 610 2915 625 Q 2854 671 2782 649 Q 2742 643 2694 632 L 2642 624 Q 2591 617 2536 608 Q 2496 604 2456 597 L 2409 591 Q 2303 579 2189 564 Q 2167 561 2184 543 Q 2199 528 2218 523 Q 2240 517 2258 522 Q 2333 543 2415 556 L 2458 562 Q 2500 574 2631 581 L 2676 583 Z" fill="lightgray"></path>
      </clipPath>
      <path clip-path="url(#make-me-a-hanzi-clip-18)" d="M 2187 553 L 2240 545 L 2505 588 L 2811 622 L 2857 620 L 2915 604 " fill="none" id="make-me-a-hanzi-animation-18" stroke-dasharray="864 1728" stroke-linecap="round"></path>

      <clipPath id="make-me-a-hanzi-clip-19">
      <path d="M 2456 597 Q 2452 645 2451 682 Q 2452 701 2432 708 Q 2393 729 2369 722 Q 2350 713 2365 693 Q 2395 654 2409 591 L 2415 556 Q 2424 505 2439 488 Q 2452 476 2458 489 Q 2464 505 2458 562 L 2456 597 Z" fill="lightgray"></path>
      </clipPath>
      <path clip-path="url(#make-me-a-hanzi-clip-19)" d="M 2375 706 L 2417 675 L 2448 492 " fill="none" id="make-me-a-hanzi-animation-19" stroke-dasharray="366 732" stroke-linecap="round"></path>

      <clipPath id="make-me-a-hanzi-clip-20">
      <path d="M 2694 632 Q 2718 695 2731 721 Q 2744 736 2734 746 Q 2721 762 2686 779 Q 2670 788 2652 779 Q 2642 772 2651 761 Q 2664 728 2642 624 L 2631 581 Q 2612 527 2614 499 Q 2615 486 2631 497 Q 2646 512 2676 583 L 2694 632 Z" fill="lightgray"></path>
      </clipPath>
      <path clip-path="url(#make-me-a-hanzi-clip-20)" d="M 2658 770 L 2673 761 L 2694 731 L 2654 581 L 2623 500 " fill="none" id="make-me-a-hanzi-animation-20" stroke-dasharray="424 848" stroke-linecap="round"></path>

      <clipPath id="make-me-a-hanzi-clip-21">
      <path d="M 2526 404 Q 2605 420 2686 428 Q 2707 429 2711 418 Q 2715 409 2714 385 Q 2710 297 2694 249 Q 2687 219 2676 210 Q 2664 198 2639 207 Q 2614 213 2592 220 Q 2570 227 2584 205 Q 2621 159 2640 122 Q 2647 103 2666 106 Q 2679 107 2696 124 Q 2744 166 2775 346 Q 2782 386 2799 408 Q 2818 430 2808 442 Q 2792 463 2754 480 Q 2727 495 2698 482 Q 2617 451 2493 433 Q 2385 417 2324 420 Q 2303 423 2302 411 Q 2301 401 2324 384 Q 2352 363 2380 372 Q 2425 384 2472 393 L 2526 404 Z" fill="lightgray"></path>
      </clipPath>
      <path clip-path="url(#make-me-a-hanzi-clip-21)" d="M 2312 410 L 2361 394 L 2688 453 L 2715 455 L 2733 449 L 2756 426 L 2736 296 L 2718 225 L 2704 194 L 2668 160 L 2586 214 " fill="none" id="make-me-a-hanzi-animation-21" stroke-dasharray="977 1954" stroke-linecap="round"></path>

      <clipPath id="make-me-a-hanzi-clip-22">
      <path d="M 2498 -71 Q 2504 -96 2510 -105 Q 2516 -112 2523 -110 Q 2541 -98 2544 -43 Q 2550 14 2549 70 Q 2542 290 2560 363 Q 2563 381 2549 390 Q 2536 399 2526 404 C 2500 419 2461 421 2472 393 Q 2490 347 2492 339 Q 2495 231 2494 66 Q 2494 -37 2498 -71 Z" fill="lightgray"></path>
      </clipPath>
      <path clip-path="url(#make-me-a-hanzi-clip-22)" d="M 2481 385 L 2522 363 L 2524 346 L 2519 -100 " fill="none" id="make-me-a-hanzi-animation-22" stroke-dasharray="638 1276" stroke-linecap="round"></path>

</g>
</svg>
